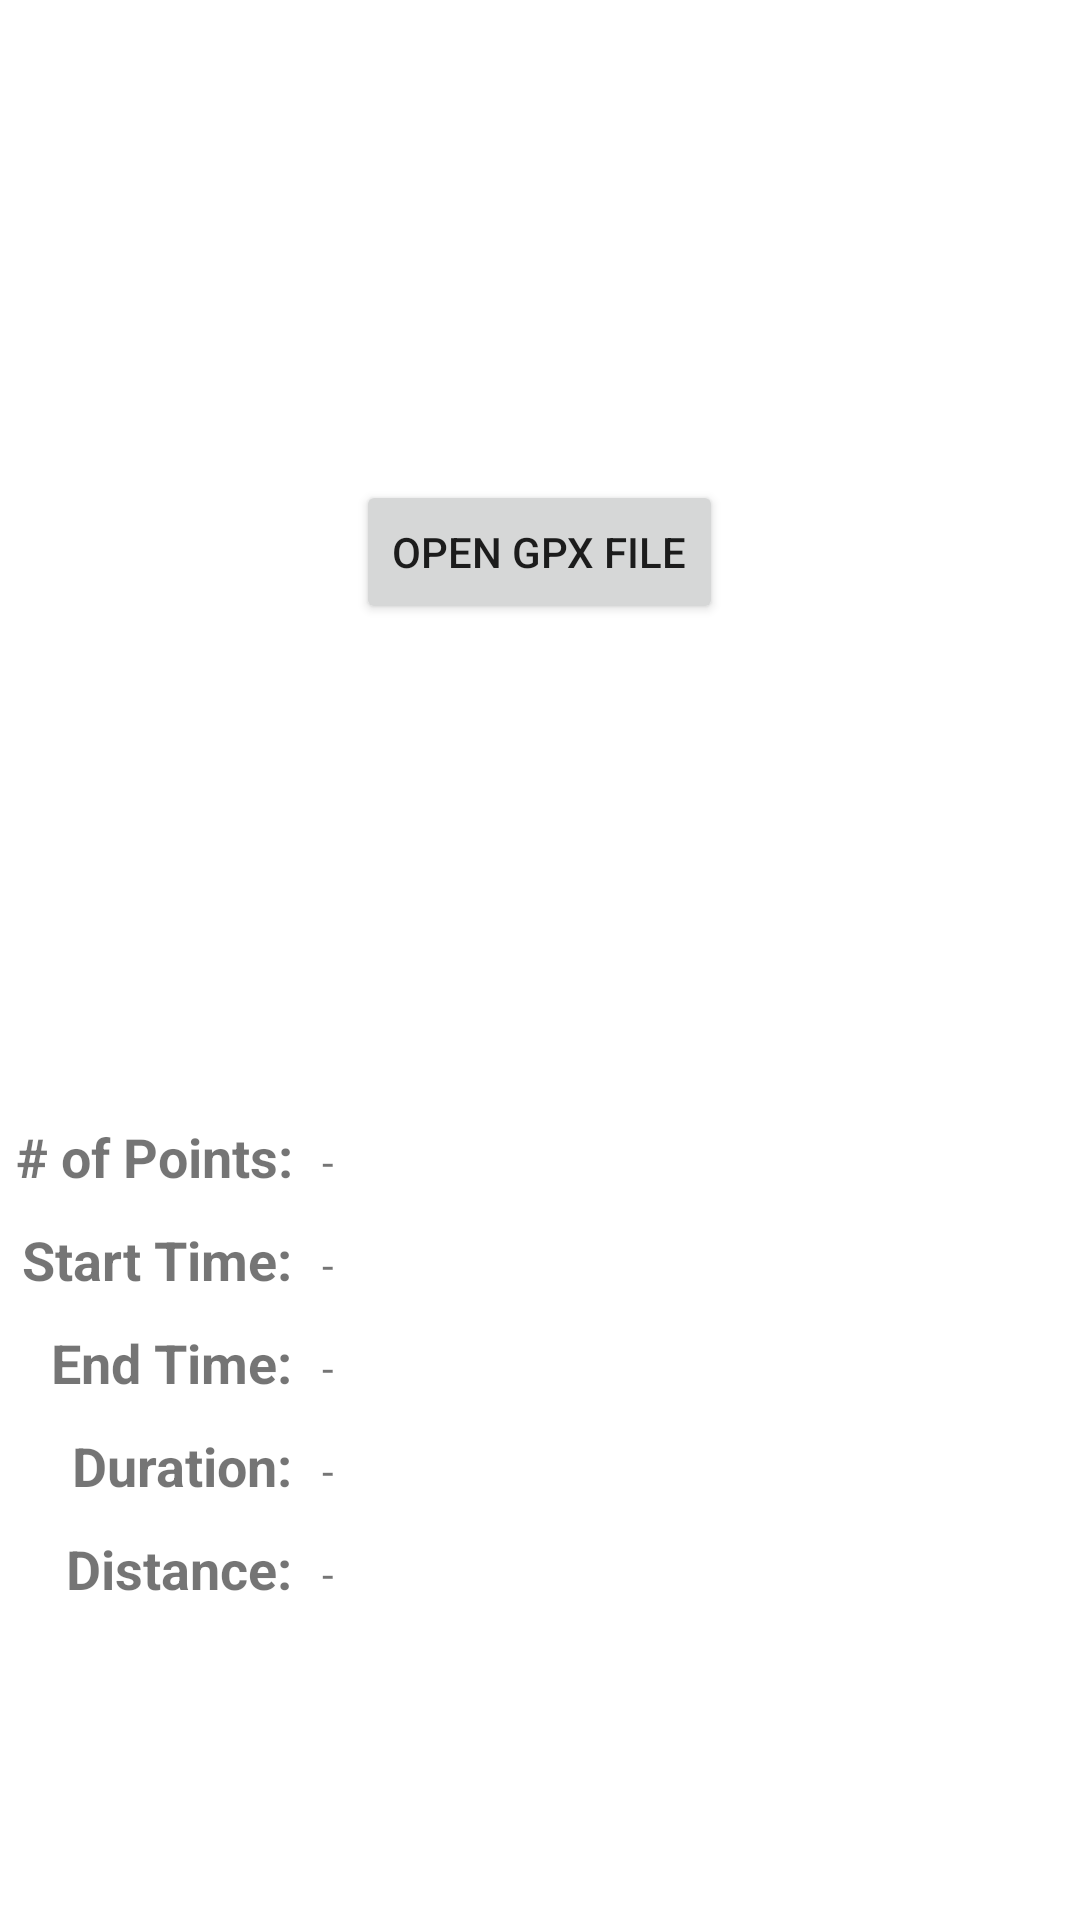

Write the Android layout XML for this screen, with the resource values it uses.
<!-- AndroidManifest.xml: application theme Theme.GPSReplay2 -->
<!-- res/layout/fragment_file.xml -->
<?xml version="1.0" encoding="utf-8"?>
<LinearLayout xmlns:android="http://schemas.android.com/apk/res/android"
    xmlns:tools="http://schemas.android.com/tools"
    android:layout_width="match_parent"
    android:layout_height="match_parent"
    android:orientation="vertical"
    tools:context=".FileFragment">

    

    <FrameLayout
        android:layout_width="match_parent"
        android:layout_height="wrap_content"
        android:layout_weight="2">

        <Button
            android:id="@+id/button2"
            android:layout_width="wrap_content"
            android:layout_height="wrap_content"
            android:layout_gravity="center"
            android:text="Open GPX File" />
    </FrameLayout>

    <TableLayout
        android:layout_width="match_parent"
        android:layout_height="wrap_content">

        <TableRow
            android:layout_width="match_parent"
            android:layout_height="wrap_content"
            android:layout_weight="1">

            <TextView
                android:id="@+id/textView"
                android:layout_width="wrap_content"
                android:layout_height="wrap_content"
                android:layout_margin="5dp"
                android:text="# of Points:"
                android:textAlignment="textEnd"
                android:textSize="18sp"
                android:textStyle="bold" />

            <TextView
                android:id="@+id/tvpts"
                android:layout_width="wrap_content"
                android:layout_height="wrap_content"
                android:layout_margin="5dp"
                android:text="-"
                android:textSize="14sp" />

        </TableRow>

        <TableRow
            android:layout_width="match_parent"
            android:layout_height="wrap_content"
            android:layout_weight="1">

            <TextView
                android:id="@+id/textView6"
                android:layout_width="wrap_content"
                android:layout_height="wrap_content"
                android:layout_margin="5dp"
                android:text="Start Time:"
                android:textAlignment="textEnd"
                android:textSize="18sp"
                android:textStyle="bold" />

            <TextView
                android:id="@+id/tvtime1"
                android:layout_width="wrap_content"
                android:layout_height="wrap_content"
                android:layout_margin="5dp"
                android:text="-"
                android:textSize="14sp" />

        </TableRow>

        <TableRow
            android:layout_width="match_parent"
            android:layout_height="match_parent"
            android:layout_weight="1">

            <TextView
                android:id="@+id/textView5"
                android:layout_width="wrap_content"
                android:layout_height="wrap_content"
                android:layout_margin="5dp"
                android:text="End Time:"
                android:textAlignment="textEnd"
                android:textSize="18sp"
                android:textStyle="bold" />

            <TextView
                android:id="@+id/tvtime2"
                android:layout_width="wrap_content"
                android:layout_height="wrap_content"
                android:layout_margin="5dp"
                android:text="-"
                android:textSize="14sp" />

        </TableRow>

        <TableRow
            android:layout_width="match_parent"
            android:layout_height="match_parent"
            android:layout_weight="1">

            <TextView
                android:id="@+id/textView7"
                android:layout_width="wrap_content"
                android:layout_height="wrap_content"
                android:layout_margin="5dp"
                android:text="Duration:"
                android:textAlignment="textEnd"
                android:textSize="18sp"
                android:textStyle="bold" />

            <TextView
                android:id="@+id/tvduration"
                android:layout_width="wrap_content"
                android:layout_height="wrap_content"
                android:layout_margin="5dp"
                android:text="-"
                android:textSize="14sp" />

        </TableRow>

        <TableRow
            android:layout_width="match_parent"
            android:layout_height="match_parent"
            android:layout_weight="1">

            <TextView
                android:id="@+id/textView7A"
                android:layout_width="wrap_content"
                android:layout_height="wrap_content"
                android:layout_margin="5dp"
                android:text="Distance:"
                android:textAlignment="textEnd"
                android:textSize="18sp"
                android:textStyle="bold" />

            <TextView
                android:id="@+id/tvdistance"
                android:layout_width="wrap_content"
                android:layout_height="wrap_content"
                android:layout_margin="5dp"
                android:text="-"
                android:textSize="14sp" />

        </TableRow>

    </TableLayout>

    <Space
        android:layout_width="match_parent"
        android:layout_height="100dp" />

</LinearLayout>
<!-- resources referenced by this layout -->
<resources>
  <style name="Theme.GPSReplay2" parent="Theme.MaterialComponents.DayNight.NoActionBar" />
</resources>
